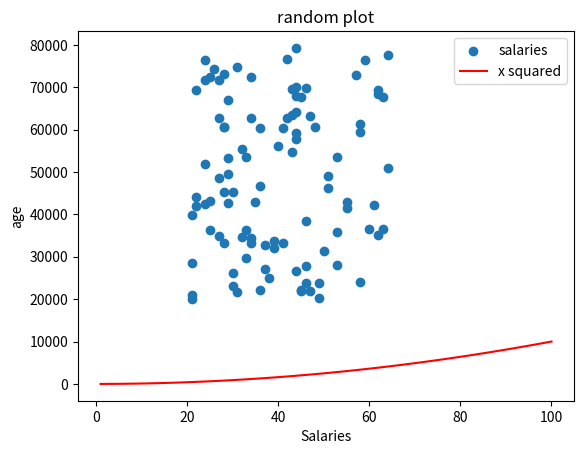

Python code for this plot:
'''
import numpy as np
import matplotlib.pyplot as plt
minSalary = 20000
maxSalary = 80000
numberOfEntries = 100
# this is so that the "random" numbers are the same each time
np.random.seed(1)
ages = np.random.randint(low=21, high=65, size=numberOfEntries)
salaries = np.random.randint(minSalary, maxSalary, numberOfEntries)

plt.scatter(ages, salaries)
#plt.show() # if you do this the proram will halt here until the plot is closed
# add x squared
xpoints = np.array(range(1, 101))
ypoints = xpoints * xpoints # multiply each entry by itself
plt.plot(xpoints, ypoints, color= 'r')
plt.show() # see how the axis have changed
'''

import numpy as np
import matplotlib.pyplot as plt
minSalary = 20000
maxSalary = 80000
numberOfEntries = 100
# this is so that the "random" numbers are the same each time
np.random.seed(1)
ages = np.random.randint(low=21, high=65, size=numberOfEntries)
salaries = np.random.randint(minSalary, maxSalary, numberOfEntries)

plt.scatter(ages, salaries, label="salaries")
#plt.show() # if you do this the proram will halt here until the plot is closed
# add x squared
xpoints = np.array(range(1, 101))
ypoints = xpoints * xpoints # multiply each entry by itself
plt.plot(xpoints, ypoints, color='r', label = "x squared")
plt.title("random plot")
plt.xlabel("Salaries")
plt.ylabel("age")
plt.legend()
# plt.show() # see how the axis have changed
plt.savefig('prettier-plot.png')